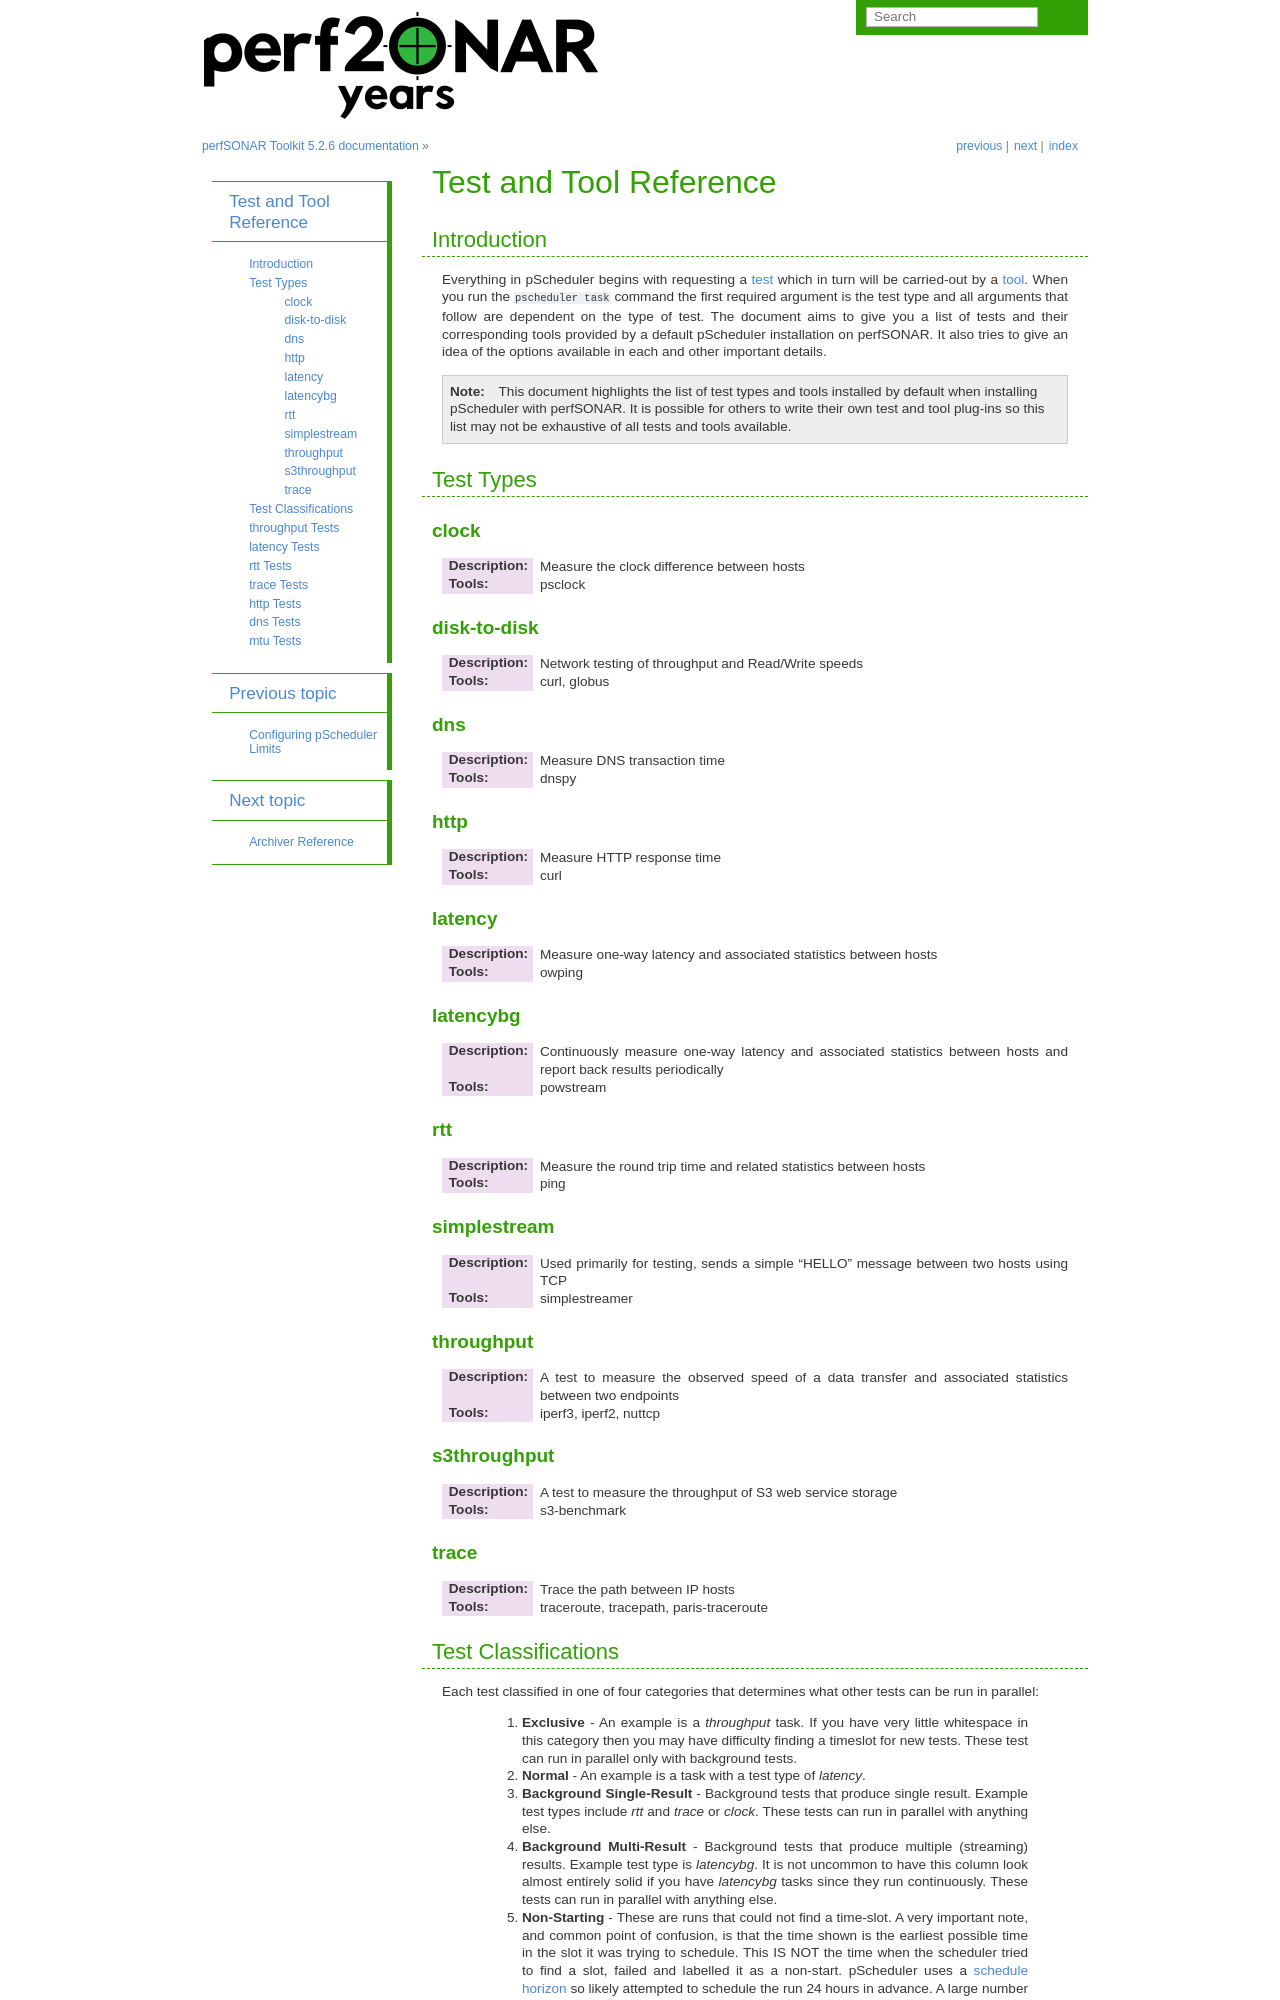

repository: perfsonar/docs · page: pscheduler_ref_tests_tools.html · generator: sphinx

******************************
Test and Tool Reference
******************************

.. Notes for stuff we should make sure thus pages has
.. Page should contain at least the following:
..     * For each test type:
..     
..         * Description of test
..         * Type (background vs backgroundmulti vs normal vs exclusive). Define these in this doc as well.
..         * Command-line switches
..         * Common tools and preference order (with note we do not control every tool so could change if install third-party thing)
..         * Number of participants
..        * Any other special notes about test
..    * For each tool type:
..    
..         * Description of tool
..         * Supported/Unsupported options
..         * Any special notes

Introduction
=============
Everything in pScheduler begins with requesting a :term:`test` which in turn will be carried-out by a :term:`tool`. When you run the ``pscheduler task`` command the first required argument is the test type and all arguments that follow are dependent on the type of test. The document aims to give you a list of tests and their corresponding tools provided by a default pScheduler installation on perfSONAR. It also tries to give an idea of the options available in each and other important details. 

.. note:: This document highlights the list of test types and tools installed by default when installing pScheduler with perfSONAR. It is possible for others to write their own test and tool plug-ins so this list may not be exhaustive of all tests and tools available.

.. _pscheduler_ref_tests_tools-test_types:

Test Types
===========

clock
############
:Description: Measure the clock difference between hosts
:Tools: psclock

disk-to-disk
#################
:Description: Network testing of throughput and Read/Write speeds
:Tools: curl, globus

dns
############
:Description: Measure DNS transaction time
:Tools: dnspy

http
############
:Description: Measure HTTP response time
:Tools: curl

latency
############
:Description: Measure one-way latency and associated statistics between hosts
:Tools: owping

latencybg
############
:Description: Continuously measure one-way latency and associated statistics between hosts and report back results periodically
:Tools: powstream

rtt
############
:Description: Measure the round trip time and related statistics between hosts 
:Tools: ping

simplestream
############
:Description: Used primarily for testing, sends a simple "HELLO" message between two hosts using TCP
:Tools: simplestreamer

throughput
############
:Description: A test to measure the observed speed of a data transfer and associated statistics between two endpoints
:Tools: iperf3, iperf2, nuttcp

s3throughput
############
:Description: A test to measure the throughput of S3 web service storage
:Tools: s3-benchmark

trace
############
:Description: Trace the path between IP hosts
:Tools: traceroute, tracepath, paris-traceroute

.. _pscheduler_ref_tests_tools-test_classifications:

Test Classifications
======================
Each test classified in one of four categories that determines what other tests can be run in parallel:

    #. **Exclusive** - An example is a *throughput* task. If you have very little whitespace in this category then you may have difficulty finding a timeslot for new tests. These test can run in parallel only with background tests.
    #. **Normal** - An example is a task with a test type of *latency*.
    #. **Background Single-Result** - Background tests that produce single result. Example test types include *rtt* and *trace* or *clock*. These tests can run in parallel with anything else.
    #. **Background Multi-Result** - Background tests that produce multiple (streaming) results. Example test type is *latencybg*. It is not uncommon to have this column look almost entirely solid if you have *latencybg* tasks since they run continuously. These tests can run in parallel with anything else.
    #. **Non-Starting** - These are runs that could not find a time-slot. A very important note, and common point of confusion, is that the time shown is the earliest possible time in the slot it was trying to schedule. This IS NOT the time when the scheduler tried to find a slot, failed and labelled it as a non-start. pScheduler uses a :term:`schedule horizon` so likely attempted to schedule the run 24 hours in advance. A large number of runs in this category may be the indication of a busy host where it is difficult for exclusive tasks to find a timeslot.
    #. **Preempted** - These runs were preempted by another with higher priority.
	
You may visualize different types of tests using ``pscheduler plot-schedule`` command. See also :ref:`pscheduler_client_schedule-plot_schedule`.

You can know which scheduling class a test belongs to by running the ``pscheduler plugins tests`` command.
